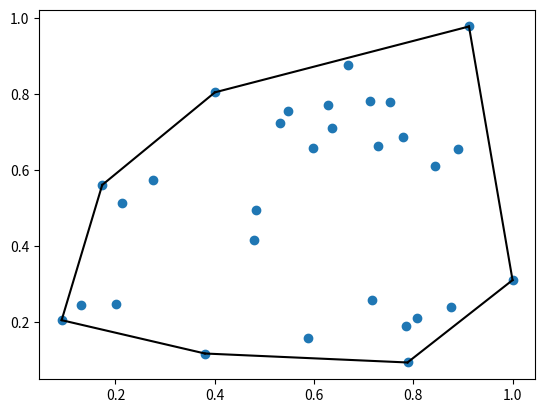

This chart was generated by the following Python code:
from scipy.spatial import ConvexHull, convex_hull_plot_2d

import matplotlib.pyplot as plt
import numpy as np
rng = np.random.default_rng()
points = rng.random((30, 2))   # 30 random points in 2-D



hull = ConvexHull(points)
plt.plot(points[:,0], points[:,1], 'o')


for simplex in hull.simplices:
    plt.plot(points[simplex, 0], points[simplex, 1], 'k-')
# %%
hull_indices = np.unique(hull.simplices.flat)
hull_pts = points[hull_indices, :]


def PolyArea(x,y): #https://en.wikipedia.org/wiki/Shoelace_formula
    return 0.5*np.abs(np.dot(x,np.roll(y,1))-np.dot(y,np.roll(x,1)))

area_pol = PolyArea(hull_pts[:,0],hull_pts[:,1])
print('The sqrt of area is --->    ' + str(np.sqrt(area_pol)))
